Run: headless pygame with SDL's dummy video driver; simulated clock (each Clock.tick advances the game by its frame time, no real sleeping); random seed 0; keys injected as events and as key.get_pressed() state; no mouse input.
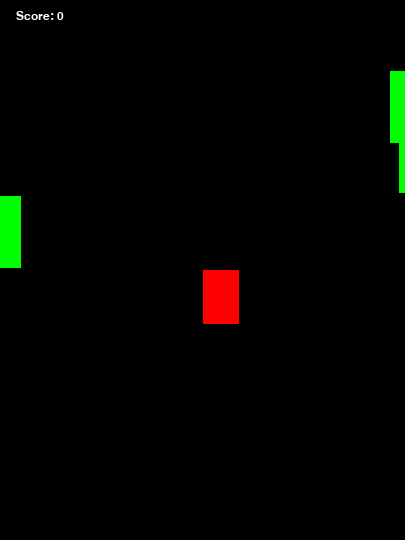
Frame 1 of 4 · flips 1–60 · no input
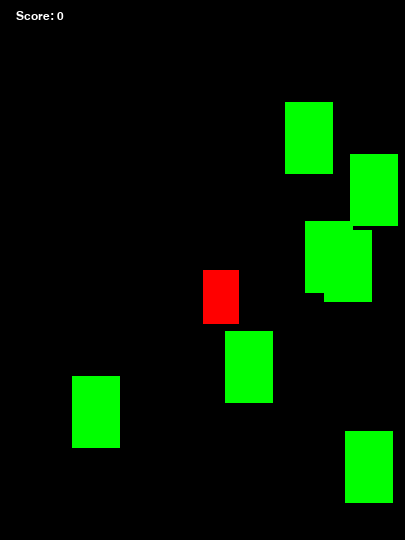
Frame 2 of 4 · flips 61–180 · tapped SPACE, RETURN · held RIGHT (→), D
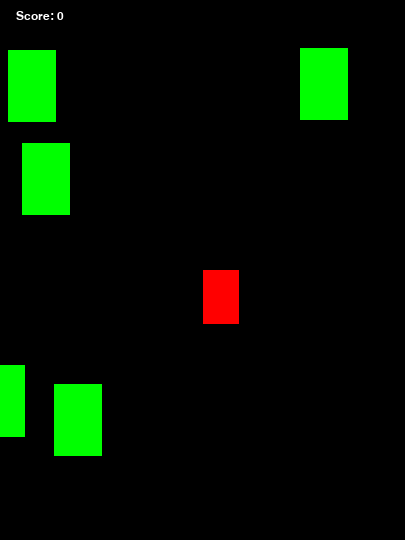
Frame 3 of 4 · flips 181–300 · held DOWN (↓), S
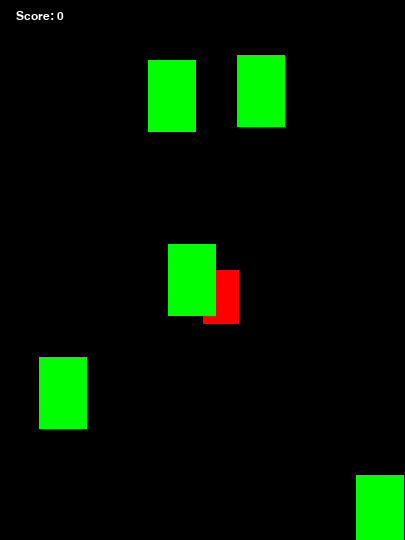
Frame 4 of 4 · flips 301–420 · held LEFT (←), A, UP (↑), W

The pygame program that drew these frames:

import pygame
import sys
import random
import math

BLACK = (0, 0, 0)
WHITE = (255, 255, 255)
RED = (255, 0, 0)
GREEN = (0, 255, 0)

class Player(pygame.sprite.Sprite):
    speed = 12
    width = 36
    height = 54

    def __init__(self):
        pygame.sprite.Sprite.__init__(self)
        self.speed_x = 0
        self.speed_y = 0
        self.image = pygame.Surface([self.width, self.height])
        self.image.fill(RED)
        self.rect = self.image.get_rect()
        # start in the middle of the screen
        self.rect.x = WIDTH / 2
        self.rect.y = HEIGHT / 2

    def update(self):
        # move sprite
        self.rect.x += self.speed_x
        self.rect.y += self.speed_y
        # check for walls
        if self.rect.left < 0:
            self.rect.left = 0
            self.speed_x = 0
        if self.rect.right > WIDTH:
            self.rect.right = WIDTH
            self.speed_x = 0
        if self.rect.top < 0:
            self.rect.top = 0
            self.speed_y = 0
        if self.rect.bottom > HEIGHT:
            self.rect.bottom = HEIGHT
            self.speed_y = 0

    def go(self, dir):
        if dir == 'L':
            self.dir = 'l'
            self.speed_x = -self.speed
        elif dir == 'R':
            self.dir = 'r'
            self.speed_x = self.speed
        elif dir == 'U':
            self.dir = 'u'
            self.speed_y = -self.speed
        elif dir == 'D':
            self.dir = 'd'
            self.speed_y = self.speed

    def stop(self, dir):
        if dir in ('L', 'R'):
            self.speed_x = 0
        if dir in ('U', 'D'):
            self.speed_y = 0

class Mob(pygame.sprite.Sprite):
    width = 48
    height = 72

    def __init__(self):
        pygame.sprite.Sprite.__init__(self)
        self.speed = random.randrange(6, 10)
        self.image = pygame.Surface([self.width, self.height])
        self.image.fill(GREEN)
        self.rect = self.image.get_rect()
        # start off the screen - pick an edge
        edge = random.choice(['t', 'b', 'l', 'r'])
        if edge == 'l':
            self.dir = random.randrange(-80, 80)
            self.rect.right = 0
            self.rect.y = random.randrange(HEIGHT)
        elif edge == 'r':
            self.dir = random.randrange(100, 260)
            self.rect.left = WIDTH
            self.rect.y = random.randrange(HEIGHT)
        elif edge == 't':
            self.dir = random.randrange(190, 350)
            self.rect.bottom = 0
            self.rect.x = random.randrange(WIDTH)
        elif edge == 'b':
            self.dir = random.randrange(10, 170)
            self.rect.top = HEIGHT
            self.rect.x = random.randrange(WIDTH)

    def update(self):
        # move sprite
        self.rect.x += self.speed * math.cos(math.radians(self.dir))
        self.rect.y += self.speed * math.sin(math.radians(self.dir))

    def offscreen(self):
        # kill mob when it runs offscreen
        if self.rect.x < -self.rect.width * 2 or self.rect.x > WIDTH + self.rect.width * 2:
            return True
        elif self.rect.y < -self.rect.height * 2 or self.rect.y > HEIGHT + self.rect.height * 2:
            return True
        else:
            return False

def show_score(score):
    text = 'Score: %s' % score
    font_name = pygame.font.match_font('arial')
    font = pygame.font.Font(font_name, 18)
    text_surface = font.render(text, True, WHITE)
    text_rect = text_surface.get_rect()
    text_rect.midtop = (40, 10)
    screen.blit(text_surface, text_rect)

WIDTH = 405
HEIGHT = 540
FPS = 30
pygame.init()
pygame.mixer.init()
screen = pygame.display.set_mode((WIDTH, HEIGHT))
pygame.display.set_caption("Dodge!")
clock = pygame.time.Clock()
# create a timer to track seconds for score
pygame.time.set_timer(pygame.USEREVENT+1, 1000)
running = True
while True:
    active_sprite_list = pygame.sprite.Group()
    mob_sprite_list = pygame.sprite.Group()
    # create the player object
    score = 0
    player = Player()
    active_sprite_list.add(player)
    # create some mobs
    mobs = []
    for i in range(12):
        mob = Mob()
        mobs.append(mob)
        active_sprite_list.add(mob)
        mob_sprite_list.add(mob)
    while running:
        clock.tick(FPS)
        for event in pygame.event.get():
            if event.type == pygame.QUIT:
                pygame.quit()
                sys.exit()
            # increment the score at every timer event (1 sec)
            elif event.type == pygame.USEREVENT+1:
                score += 1
            elif event.type == pygame.KEYDOWN:
                if event.key == pygame.K_ESCAPE:
                    pygame.quit()
                    sys.exit()
            # other keypresses here
                if event.key == pygame.K_LEFT:
                    player.go('L')
                if event.key == pygame.K_RIGHT:
                    player.go('R')
                if event.key == pygame.K_UP:
                    player.go('U')
                if event.key == pygame.K_DOWN:
                    player.go('D')
            if event.type == pygame.KEYUP:
                if event.key == pygame.K_LEFT and player.speed_x < 0:
                    player.stop('L')
                if event.key == pygame.K_RIGHT and player.speed_x > 0:
                    player.stop('R')
                if event.key == pygame.K_UP and player.speed_y < 0:
                    player.stop('U')
                if event.key == pygame.K_DOWN and player.speed_y > 0:
                    player.stop('D')
        # filter mobs and create new ones
        for mob in mobs:
            if mob.offscreen():
                mobs.remove(mob)
                active_sprite_list.remove(mob)
                newmob = Mob()
                mobs.append(newmob)
                active_sprite_list.add(newmob)
                mob_sprite_list.add(newmob)
        # check for hits
        hits_list = pygame.sprite.spritecollide(player, mob_sprite_list, False)
        if len(hits_list) > 0:
            running = False
        # update screen
        screen.fill(BLACK)
        active_sprite_list.update()
        active_sprite_list.draw(screen)
        show_score(score)
        pygame.display.flip()
    running = True
